Photos from the image-classification dataset "dataset" in the GitHub repository MarkStranger1/cnn_backgrouds. Its 3 classes are: fantasy, landscape, urban.

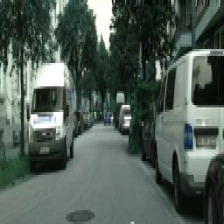
Label: urban

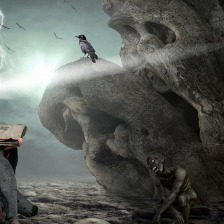
Label: fantasy

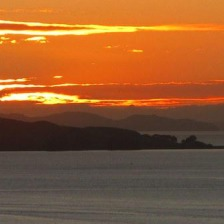
Label: landscape

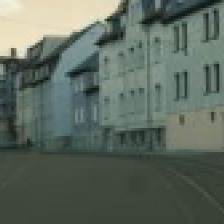
Label: urban

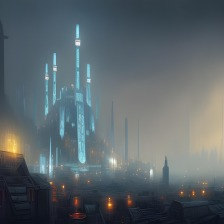
Label: fantasy

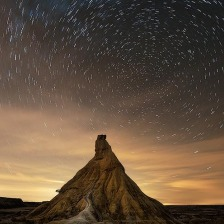
Label: landscape
